Run: headless pygame with SDL's dummy video driver; simulated clock (each Clock.tick advances the game by its frame time, no real sleeping); random seed 0; keys injected as events and as key.get_pressed() state; no mouse input.
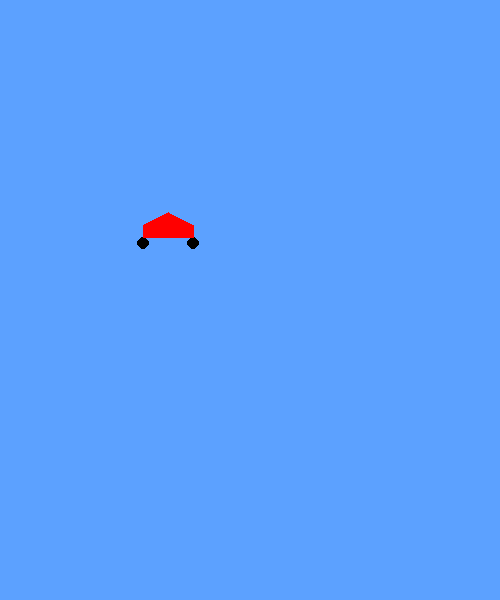
Frame 1 of 4 · flips 1–60 · no input
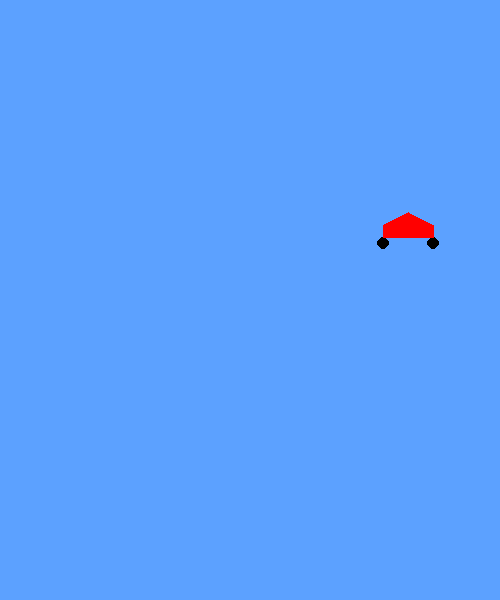
Frame 2 of 4 · flips 61–180 · tapped SPACE, RETURN · held RIGHT (→), D
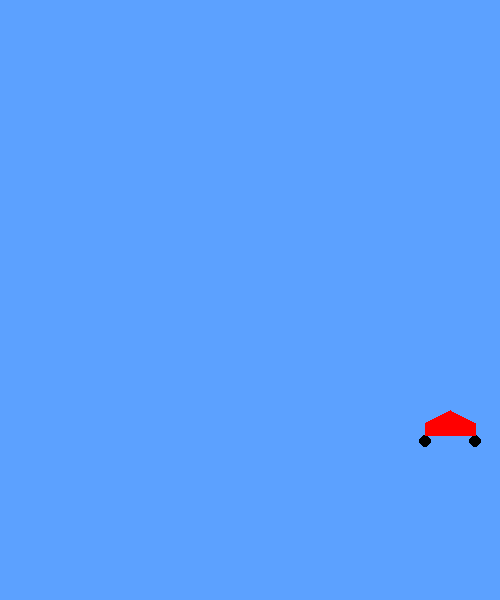
Frame 3 of 4 · flips 181–300 · held DOWN (↓), S
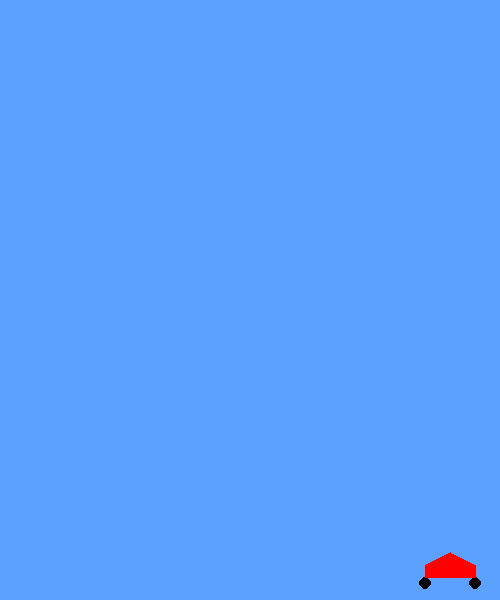
Frame 4 of 4 · flips 301–420 · held LEFT (←), A, UP (↑), W

The pygame program that drew these frames:

import pygame, sys
from pygame.locals import *
pygame.init()

WINDOWWIDTH = 500
WINDOWHEIGHT = 600

FPS = 60
fpsClock = pygame.time.Clock()

screen = pygame.display.set_mode((WINDOWWIDTH,WINDOWHEIGHT))
pygame.display.set_caption('xe oto')
LIGHTBLUE = (92, 161, 255)



RED = (255, 0 , 0)
LIGHTPINK = (253, 68, 255)
BLACK = (0, 0, 0)
running = True

car_x = 0
car_y = 200
carSurface = pygame.Surface((100, 50),SRCALPHA)
pygame.draw.circle(carSurface, BLACK, (25,43.25), 6.75)
pygame.draw.circle(carSurface, BLACK, (75, 43.25), 6.75)
pygame.draw.polygon(carSurface, RED, ((25,25),(50,12.5),(75,25),(75,37.5),(25,37.5)))



while running:
	screen.fill(LIGHTBLUE)
	screen.blit(carSurface, (car_x, car_y))
	
			

	for event in pygame.event.get():
		if event.type == pygame.QUIT:
			running = False
	car_x +=2
	if car_x + 100 > WINDOWWIDTH:
		car_x = WINDOWWIDTH - 100

		if car_x == WINDOWWIDTH - 100:
			car_y +=2
			if car_y+60 > WINDOWHEIGHT:
				car_y = WINDOWHEIGHT-60




	
	pygame.display.flip()
	fpsClock.tick(FPS)
pygame.quit()
